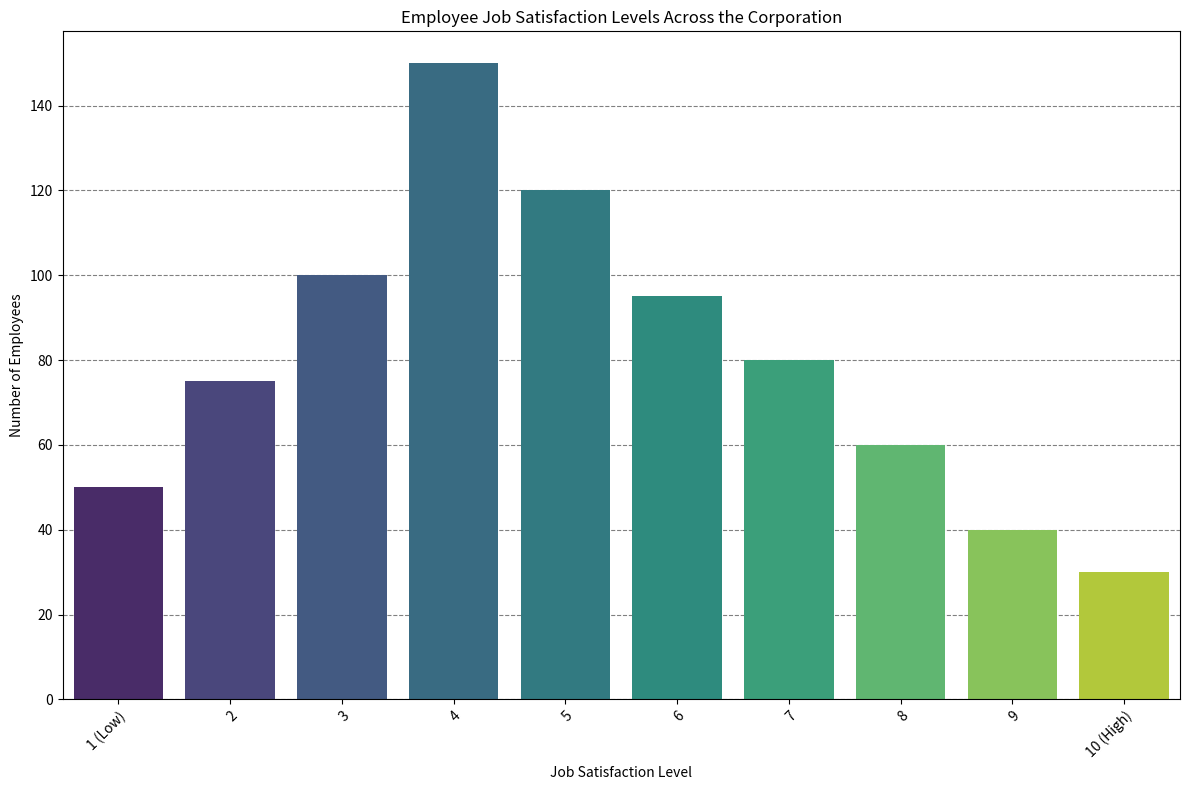

Source code (Python): (Note: this script raises an exception after producing the figure.)
import matplotlib.pyplot as plt
import seaborn as sns
import pandas as pd
import numpy as np

# Data preparation
data = {
    "Job Satisfaction Level": [
        "1 (Low)", "2", "3", "4", "5", "6", "7", "8", "9", "10 (High)"
    ],
    "Number of Employees": [50, 75, 100, 150, 120, 95, 80, 60, 40, 30]
}

df = pd.DataFrame(data)

# Create the plot
plt.figure(figsize=(12, 8))
ax = plt.subplot()

# Use Seaborn to create the histogram
sns.barplot(x="Job Satisfaction Level", y="Number of Employees", data=df, ax=ax, palette="viridis")

# Set title and labels
plt.title("Employee Job Satisfaction Levels Across the Corporation")
plt.xlabel("Job Satisfaction Level")
plt.ylabel("Number of Employees")

# Improve label readability if text is too long
ax.set_xticklabels(df["Job Satisfaction Level"], rotation=45, ha='right', wrap=True)

# Set grid
ax.set_axisbelow(True)
ax.yaxis.grid(color='gray', linestyle='dashed')

# Automatically size the plot and save it
plt.tight_layout()
plt.savefig("/cpfs01/user/liuqi/workspace/plotchart/demo/histogram/png/608.png", format='png')

# Clear the current figure
plt.clf()
